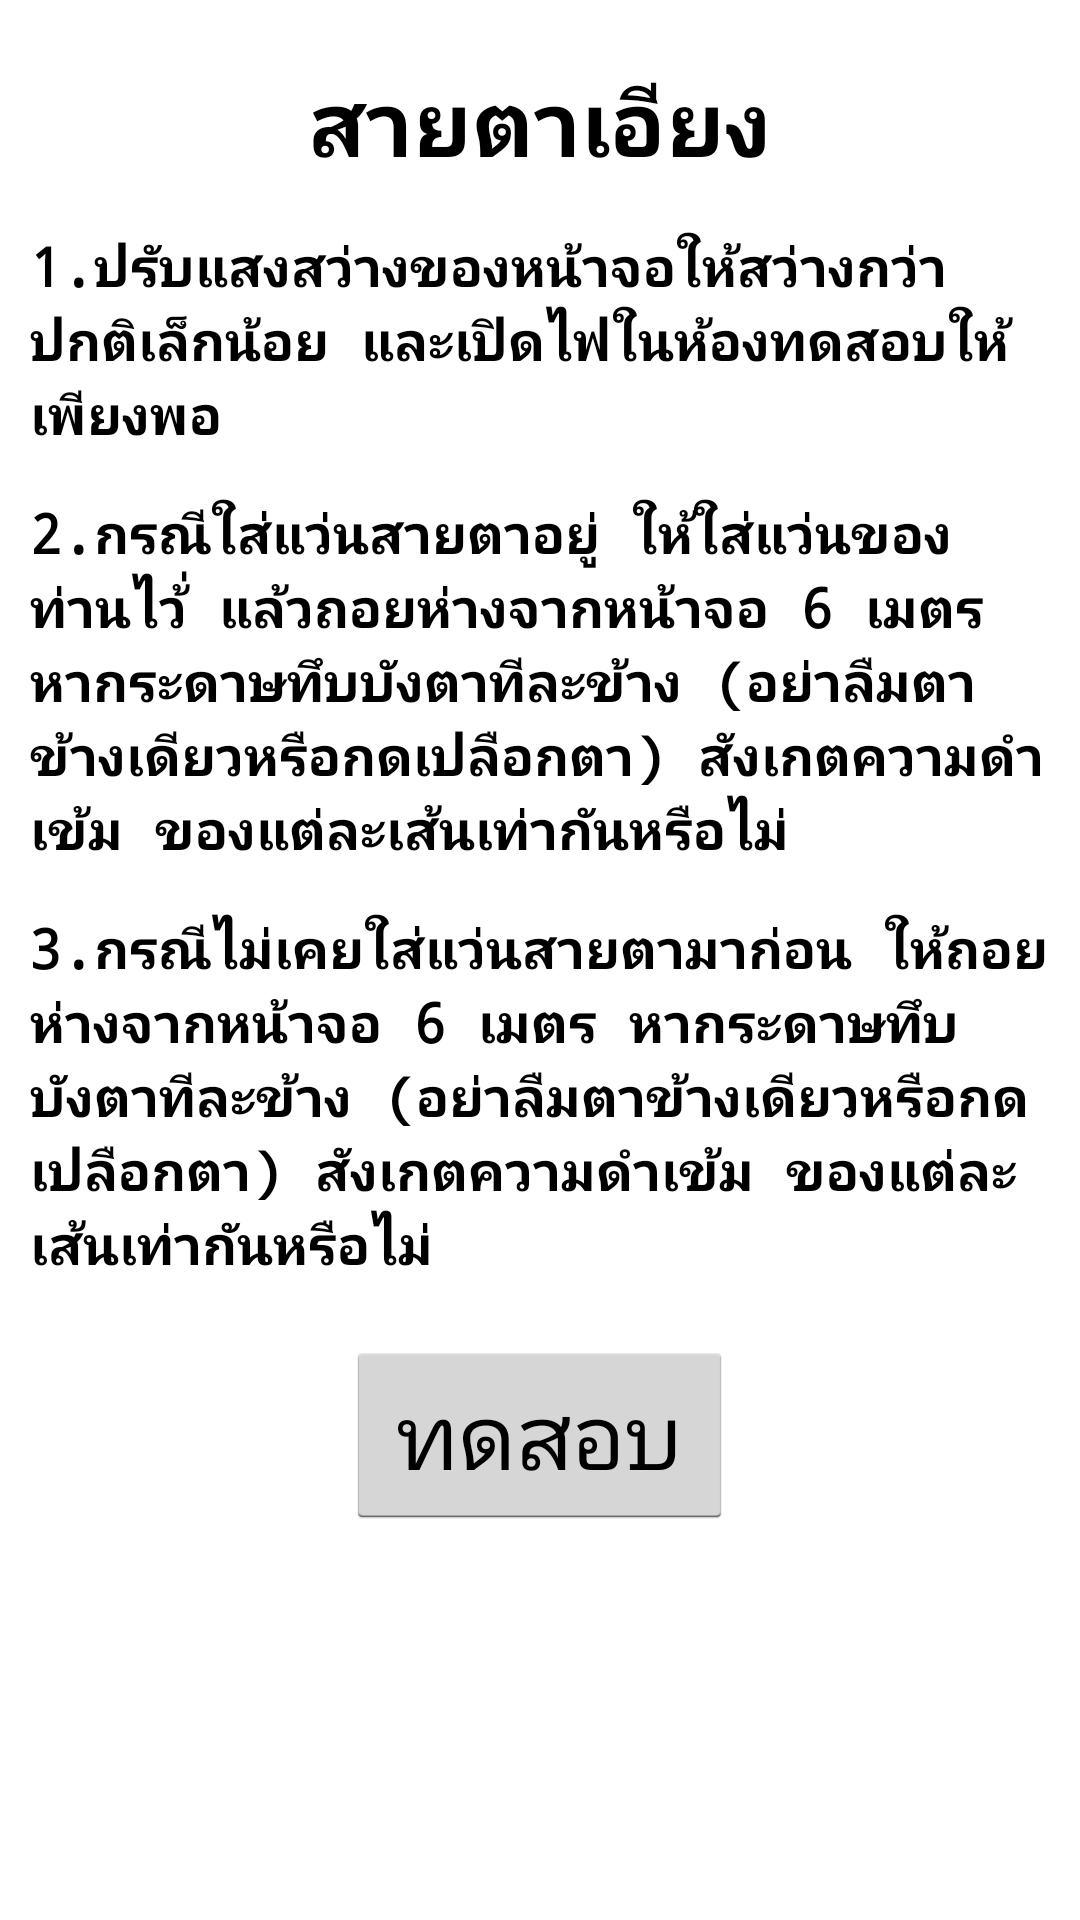

Reconstruct the res/layout file that produces this screen, plus the resources it refers to.
<!-- AndroidManifest.xml: application theme AppTheme -->
<!-- res/layout/iang.xml -->
<?xml version="1.0" encoding="utf-8"?>
<LinearLayout xmlns:android="http://schemas.android.com/apk/res/android"
    android:orientation="vertical" android:layout_width="match_parent"
    android:layout_height="match_parent"
    android:weightSum="1">


    <TextView
        android:layout_width="wrap_content"
        android:layout_height="wrap_content"
        android:textAppearance="?android:attr/textAppearanceMedium"
        android:text="สายตาเอียง"
        android:id="@+id/textView5"
        android:layout_gravity="center_horizontal"
        android:textSize="30dp"
        android:textStyle="bold"
        android:singleLine="true"
        android:layout_marginTop="20dp" />

    <TextView
        android:layout_width="wrap_content"
        android:layout_height="wrap_content"
        android:textAppearance="?android:attr/textAppearanceMedium"
        android:text="1.ปรับแสงสว่างของหน้าจอให้สว่างกว่าปกติเล็กน้อย และเปิดไฟในห้องทดสอบให้เพียงพอ"
        android:id="@+id/textView6"
        android:layout_marginTop="15dp"
        android:layout_marginLeft="10dp"
        android:layout_marginRight="10dp"
        android:textStyle="bold"
        android:typeface="monospace" />

    <TextView
        android:layout_width="wrap_content"
        android:layout_height="wrap_content"
        android:textAppearance="?android:attr/textAppearanceMedium"
        android:text="2.กรณีใส่แว่นสายตาอยู่ ให้ใส่แว่นของท่านไว้่ แล้วถอยห่างจากหน้าจอ 6 เมตร หากระดาษทึบบังตาทีละข้าง (อย่าลืมตาข้างเดียวหรือกดเปลือกตา) สังเกตความดำเข้ม ของแต่ละเส้นเท่ากันหรือไม่ "
        android:id="@+id/textView7"
        android:layout_marginTop="15dp"
        android:layout_marginLeft="10dp"
        android:layout_marginRight="10dp"
        android:textStyle="bold"
        android:typeface="monospace" />

    <TextView
        android:layout_width="wrap_content"
        android:layout_height="wrap_content"
        android:textAppearance="?android:attr/textAppearanceMedium"
        android:text="3.กรณีไม่เคยใส่แว่นสายตามาก่อน ให้ถอยห่างจากหน้าจอ 6 เมตร หากระดาษทึบบังตาทีละข้าง (อย่าลืมตาข้างเดียวหรือกดเปลือกตา) สังเกตความดำเข้ม ของแต่ละเส้นเท่ากันหรือไม่ "
        android:id="@+id/textView8"
        android:layout_marginTop="15dp"
        android:layout_marginLeft="10dp"
        android:layout_marginRight="10dp"
        android:textStyle="bold"
        android:typeface="monospace" />

    <Button
        android:layout_width="129dp"
        android:layout_height="wrap_content"
        android:text="ทดสอบ"
        android:id="@+id/test"
        android:layout_gravity="center_horizontal"
        android:layout_marginTop="20dp"
        android:layout_weight="0.04"
        android:textSize="30dp" />
</LinearLayout>
<!-- resources referenced by this layout -->
<resources>
  <style name="AppTheme" parent="android:Theme.Holo.Light.DarkActionBar">
          
      </style>
</resources>
